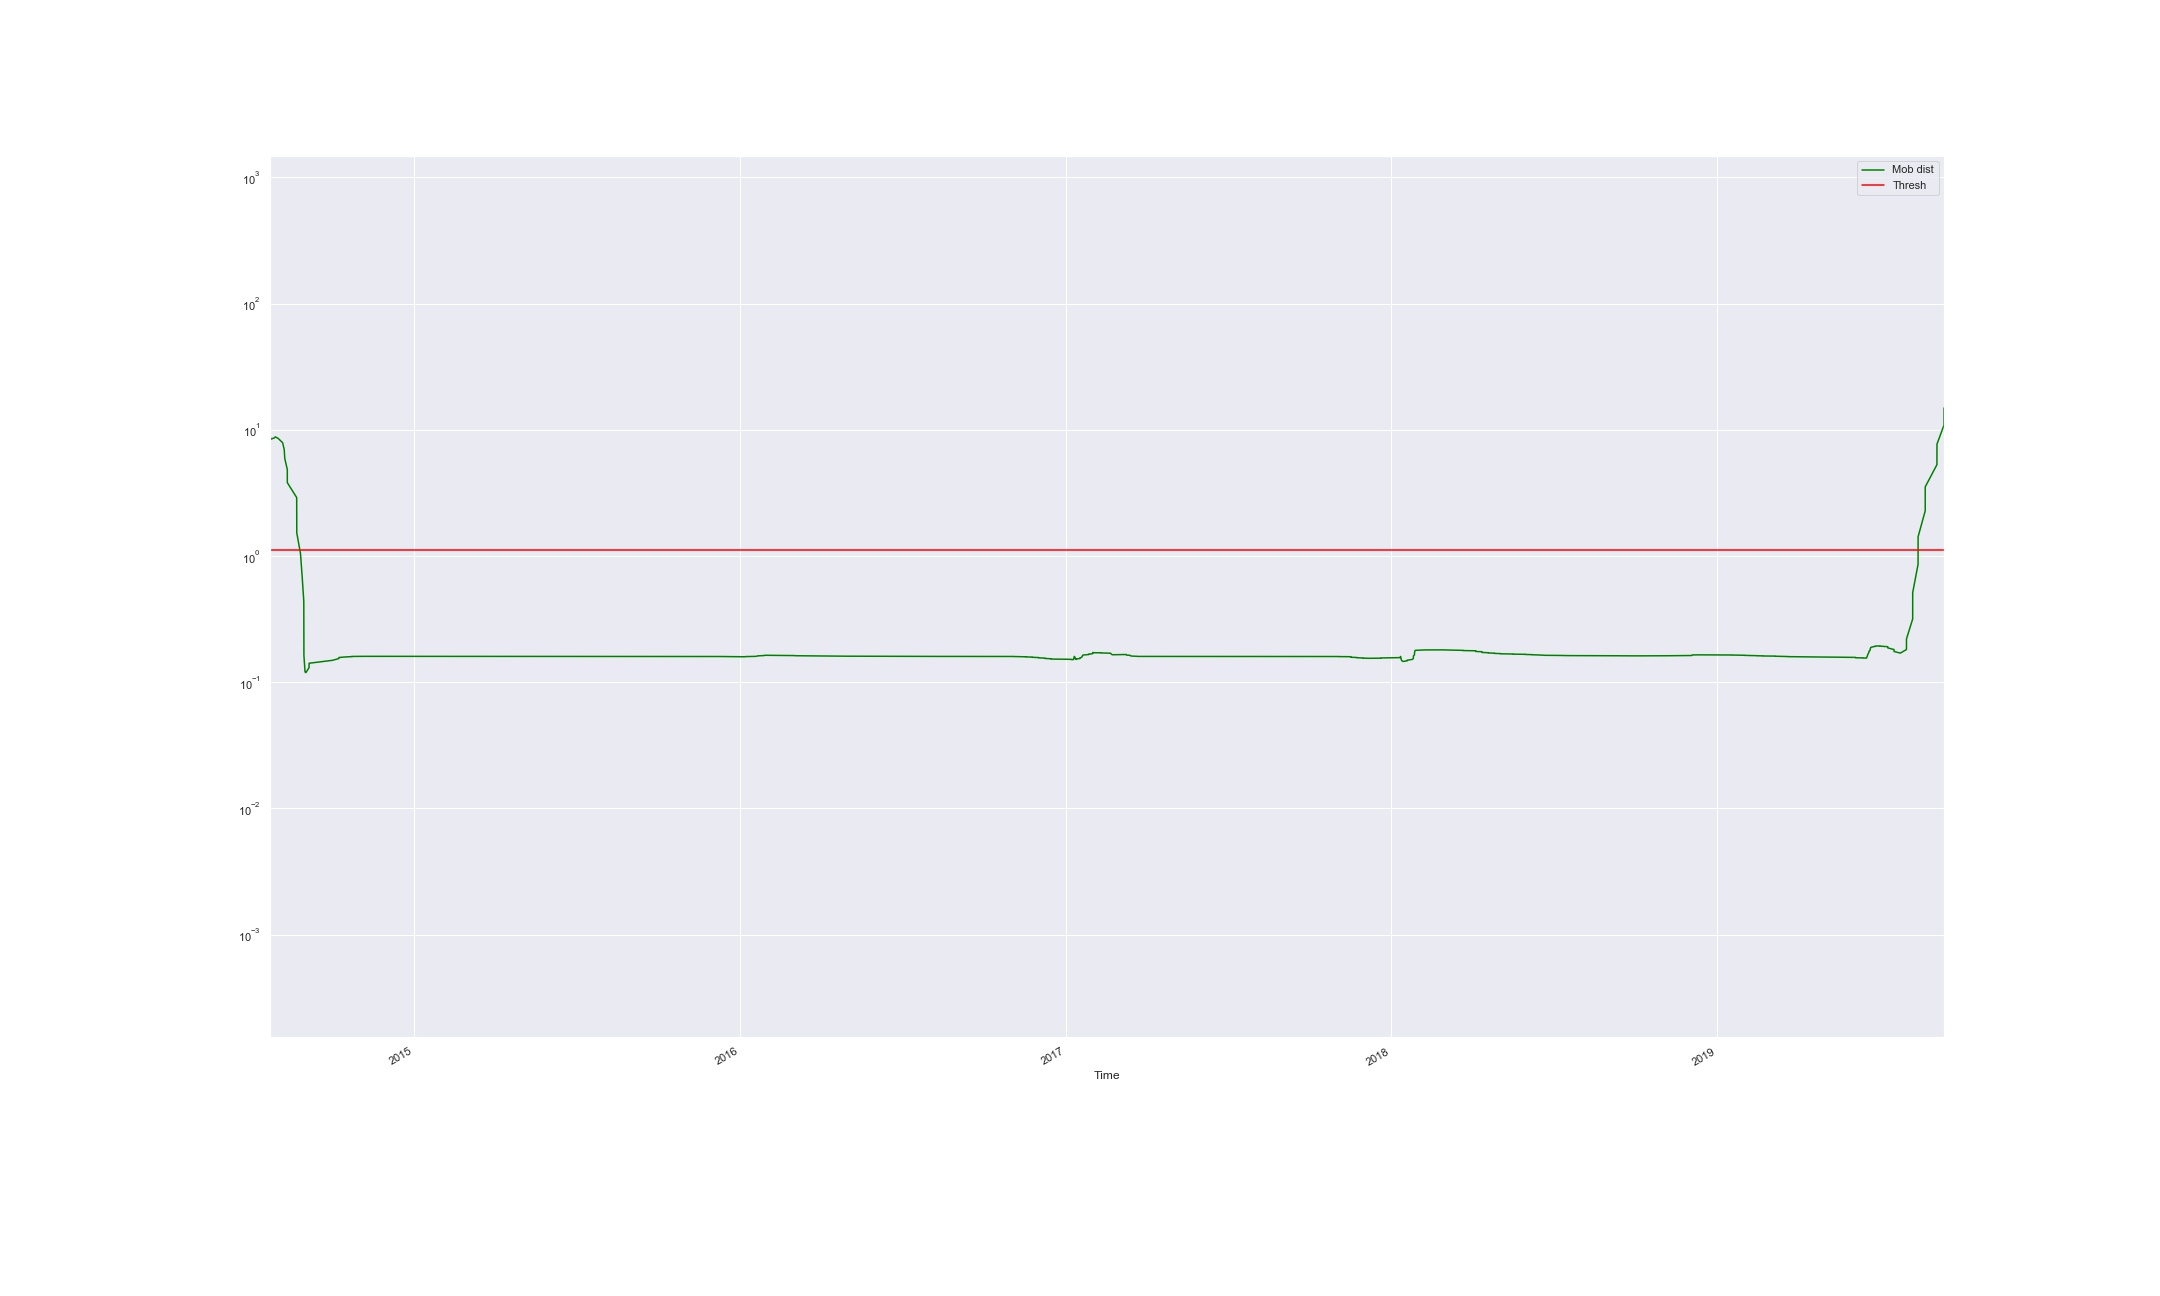

Data behind this chart, as committed beside it:
Time, Mob dist, Thresh, Anomaly
2014-07-23 12:04:33.039, 16.74, 1.122, True
2014-07-23 12:05:47.142, 11.7, 1.122, True
2014-07-23 12:08:15.161, 9.027, 1.122, True
2014-07-24 08:49:05.341, 8.409, 1.122, True
2014-07-28 15:28:26.496, 8.637, 1.122, True
2014-07-29 11:28:19.055, 8.784, 1.122, True
2014-08-01 16:30:57.778, 8.538, 1.122, True
2014-08-06 15:10:04.526, 7.899, 1.122, True
2014-08-08 10:29:47.975, 6.983, 1.122, True
2014-08-09 01:49:25.579, 5.923, 1.122, True
2014-08-11 21:48:50.452, 4.836, 1.122, True
2014-08-11 22:08:50.395, 3.811, 1.122, True
2014-08-22 10:07:15.375, 2.902, 1.122, True
2014-08-22 12:07:13.985, 2.138, 1.122, True
2014-08-22 12:47:13.721, 1.523, 1.122, True
2014-08-26 16:26:35.786, 1.046, 1.122, False
2014-08-28 12:46:18.817, 0.6918, 1.122, False
2014-08-30 09:29:35.020, 0.438, 1.122, False
2014-08-30 10:49:34.430, 0.2663, 1.122, False
2014-08-30 12:49:33.554, 0.1632, 1.122, False
2014-08-31 18:49:22.145, 0.1206, 1.122, False
2014-09-01 16:49:13.826, 0.1191, 1.122, False
2014-09-05 07:28:40.826, 0.1304, 1.122, False
2014-09-05 08:08:40.626, 0.1413, 1.122, False
2014-10-01 14:24:41.334, 0.149, 1.122, False
2014-10-08 17:36:04.773, 0.1539, 1.122, False
2014-10-08 17:56:04.631, 0.1569, 1.122, False
2014-10-16 14:14:53.533, 0.1586, 1.122, False
2014-10-23 11:13:51.368, 0.1595, 1.122, False
2014-10-23 11:53:51.175, 0.1599, 1.122, False
2014-10-29 11:52:56.585, 0.1602, 1.122, False
2014-10-30 14:32:46.548, 0.1603, 1.122, False
2014-11-06 14:31:42.809, 0.1603, 1.122, False
2014-11-21 09:09:27.914, 0.1603, 1.122, False
2014-11-27 15:48:30.667, 0.1602, 1.122, False
2014-12-04 11:27:28.431, 0.1602, 1.122, False
2014-12-11 09:06:25.180, 0.1602, 1.122, False
2014-12-11 12:06:24.236, 0.1602, 1.122, False
2014-12-16 07:45:40.028, 0.1602, 1.122, False
2014-12-17 16:25:27.900, 0.1601, 1.122, False
2015-01-05 11:22:36.741, 0.1601, 1.122, False
2015-01-06 08:22:29.067, 0.1601, 1.122, False
2015-01-06 14:42:27.208, 0.1601, 1.122, False
2015-01-14 13:21:14.733, 0.1601, 1.122, False
2015-01-22 10:40:02.785, 0.1601, 1.122, False
2015-01-27 15:19:15.326, 0.1601, 1.122, False
2015-02-05 11:37:54.669, 0.1601, 1.122, False
2015-02-12 10:36:51.147, 0.1601, 1.122, False
2015-03-02 10:27:02.741, 0.1601, 1.122, False
2015-03-02 10:47:02.660, 0.1601, 1.122, False
2015-03-10 18:25:46.838, 0.1601, 1.122, False
2015-03-19 12:04:27.238, 0.1601, 1.122, False
2015-03-26 10:43:24.125, 0.1602, 1.122, False
2015-03-26 11:23:23.880, 0.1602, 1.122, False
2015-04-02 12:22:20.045, 0.1602, 1.122, False
2015-04-02 13:22:19.673, 0.1602, 1.122, False
2015-04-09 11:41:16.573, 0.1602, 1.122, False
2015-04-16 12:20:12.782, 0.1602, 1.122, False
2015-04-16 18:00:10.591, 0.1602, 1.122, False
2015-04-23 11:39:09.298, 0.1602, 1.122, False
... 535 more rows
